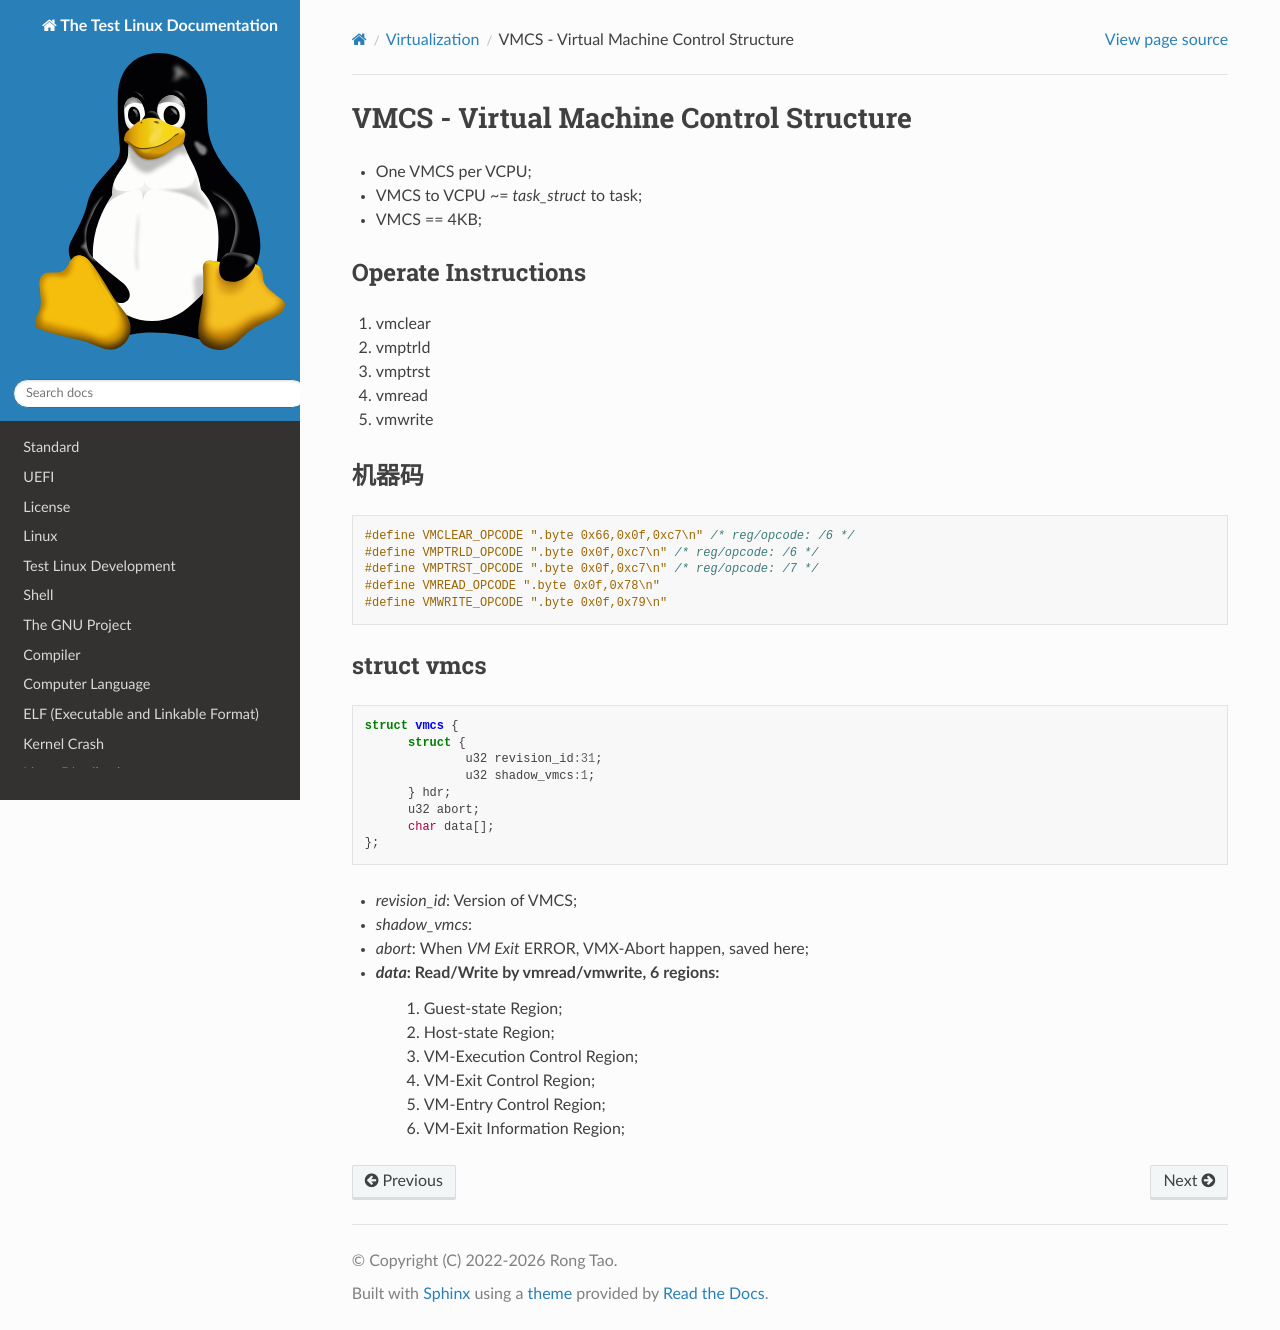

repository: Rtoax/test-linux · page: virt/vmcs.html · generator: sphinx

VMCS - Virtual Machine Control Structure
========================================

* One VMCS per VCPU;
* VMCS to VCPU ~= `task_struct` to task;
* VMCS == 4KB;


Operate Instructions
--------------------

1. vmclear
2. vmptrld
3. vmptrst
4. vmread
5. vmwrite

机器码
------

.. code-block:: c

  #define VMCLEAR_OPCODE ".byte 0x66,0x0f,0xc7\n" /* reg/opcode: /6 */
  #define VMPTRLD_OPCODE ".byte 0x0f,0xc7\n" /* reg/opcode: /6 */
  #define VMPTRST_OPCODE ".byte 0x0f,0xc7\n" /* reg/opcode: /7 */
  #define VMREAD_OPCODE ".byte 0x0f,0x78\n"
  #define VMWRITE_OPCODE ".byte 0x0f,0x79\n"


struct vmcs
-----------

.. code-block:: c

  struct vmcs {
  	struct {
  		u32 revision_id:31;
  		u32 shadow_vmcs:1;
  	} hdr;
  	u32 abort;
  	char data[];
  };

* `revision_id`: Version of VMCS;
* `shadow_vmcs`:
* `abort`: When `VM Exit` ERROR, VMX-Abort happen, saved here;
* `data`: Read/Write by vmread/vmwrite, 6 regions:
	1. Guest-state Region;
	2. Host-state Region;
	3. VM-Execution Control Region;
	4. VM-Exit Control Region;
	5. VM-Entry Control Region;
	6. VM-Exit Information Region;
